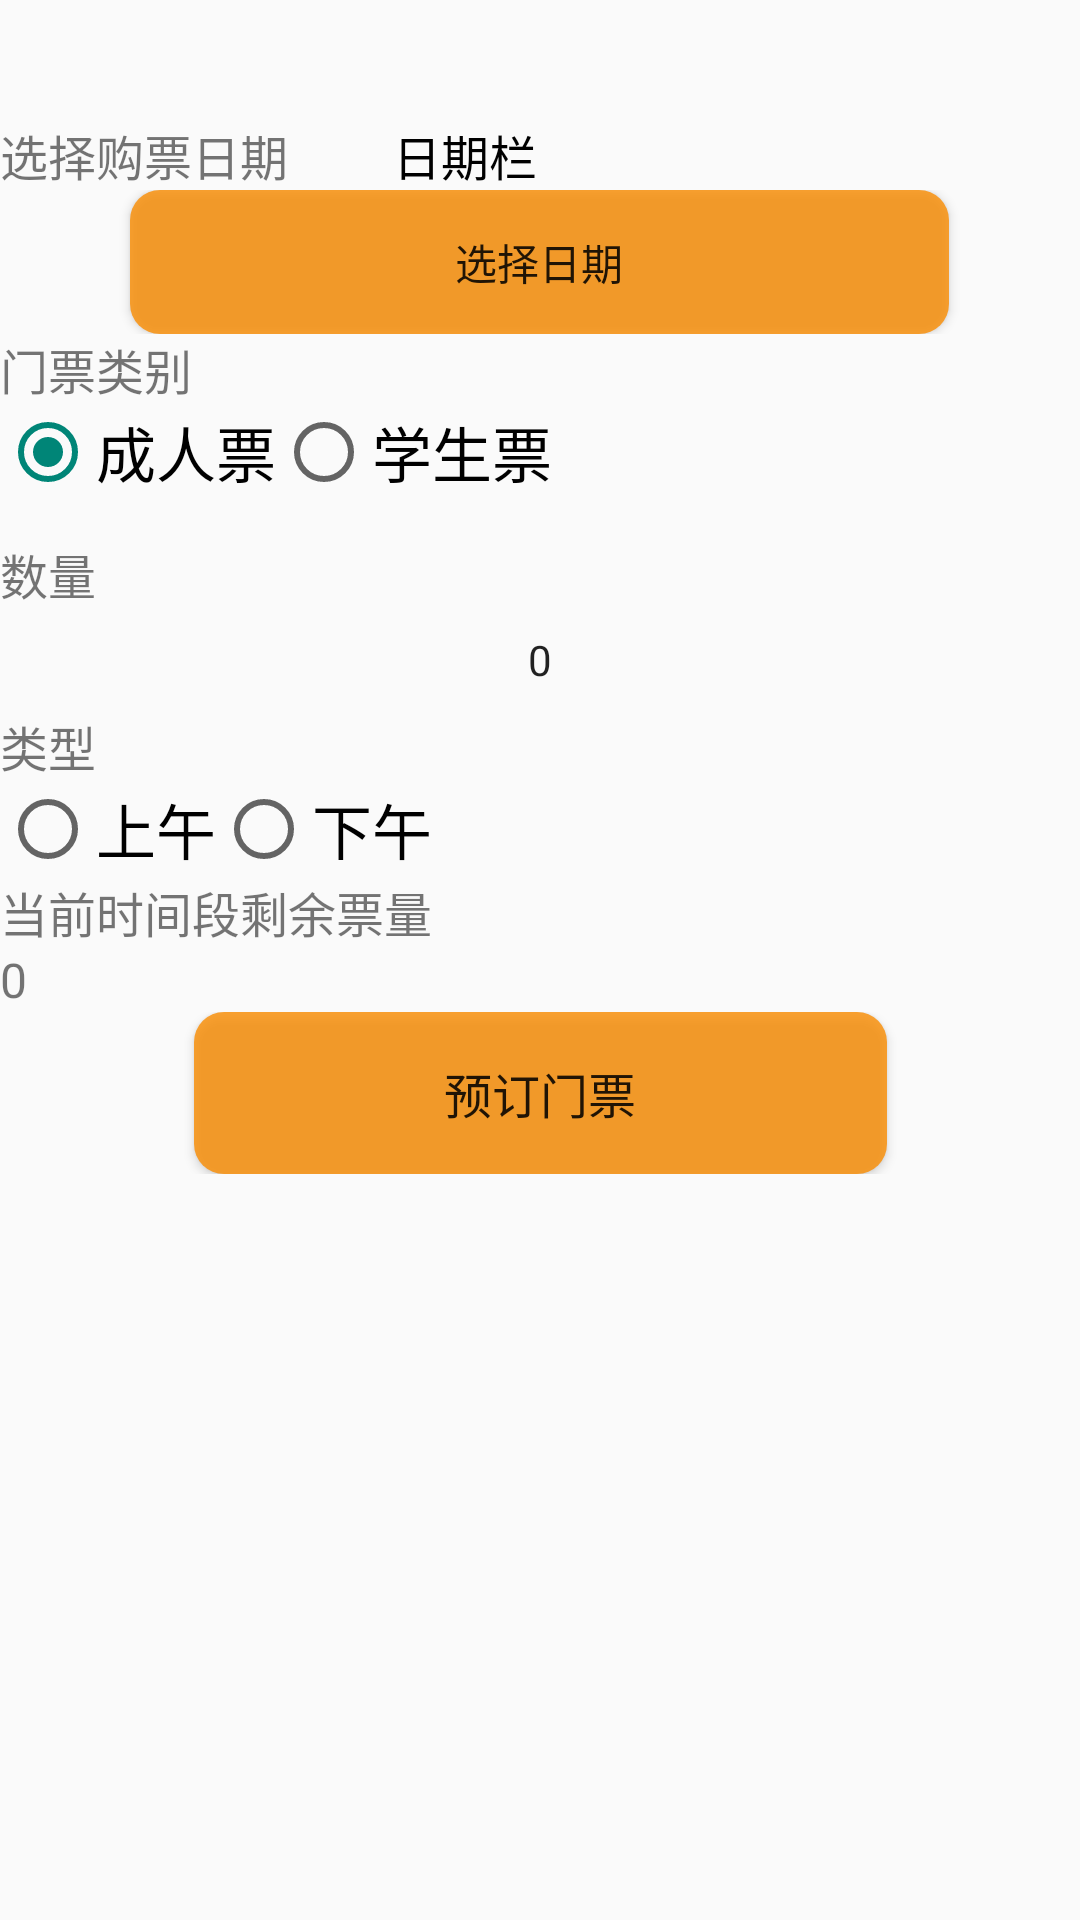

Write the Android layout XML for this screen, with the resource values it uses.
<!-- AndroidManifest.xml: application theme Theme.MaterialComponents.DayNight.DarkActionBar.Bridge -->
<!-- res/layout/fragment_ticket.xml -->
<?xml version="1.0" encoding="utf-8"?>
<ScrollView xmlns:android="http://schemas.android.com/apk/res/android"
    xmlns:app="http://schemas.android.com/apk/res-auto"
    android:layout_width="match_parent"
    android:layout_height="match_parent"
    android:background="@drawable/bg2">

    <LinearLayout
        android:layout_width="match_parent"
        android:layout_height="match_parent"
        android:orientation="vertical">

        <LinearLayout
            android:id="@+id/linearLayout5"
            android:layout_width="match_parent"
            android:layout_height="match_parent"
            android:layout_marginTop="40dp"
            android:orientation="horizontal"
            app:layout_constraintStart_toStartOf="parent"
            app:layout_constraintTop_toBottomOf="@+id/rg_gender">

            <TextView
                android:id="@+id/tv_date"
                android:layout_width="131dp"
                android:layout_height="wrap_content"
                android:text="选择购票日期"
                android:textSize="16sp" />

            <TextView
                android:id="@+id/tvBirthday"
                android:layout_width="256dp"
                android:layout_height="match_parent"
                android:gravity="center|start"
                android:text="日期栏"
                android:textColor="#000000"
                android:textSize="16sp" />
        </LinearLayout>

        <androidx.constraintlayout.widget.ConstraintLayout
            android:layout_width="match_parent"
            android:layout_height="match_parent">

            <Button
                android:id="@+id/btnSelectDate"
                android:layout_width="273dp"
                android:layout_height="48dp"
                android:background="@drawable/btn_shape"
                android:text="选择日期"
                app:layout_constraintBottom_toBottomOf="parent"
                app:layout_constraintEnd_toEndOf="parent"
                app:layout_constraintHorizontal_bias="0.498"
                app:layout_constraintStart_toStartOf="parent"
                app:layout_constraintTop_toTopOf="parent" />
        </androidx.constraintlayout.widget.ConstraintLayout>

        <TextView
            android:id="@+id/tv_ticket_type"
            android:layout_width="match_parent"
            android:layout_height="wrap_content"
            android:text="门票类别"
            android:textSize="16sp" />

        <RadioGroup
            android:id="@+id/radio_group_ticket_type"
            android:layout_width="match_parent"
            android:layout_height="45dp"
            android:orientation="horizontal">

            <RadioButton
                android:id="@+id/radio_adult"
                android:layout_width="wrap_content"
                android:layout_height="wrap_content"
                android:checked="true"
                android:clickable="true"
                android:text="成人票"
                android:textSize="20sp" />

            <RadioButton
                android:id="@+id/radio_student"
                android:layout_width="wrap_content"
                android:layout_height="wrap_content"
                android:text="学生票"
                android:textSize="20sp" />
        </RadioGroup>

        <TextView
            android:id="@+id/tv_quantity"
            android:layout_width="match_parent"
            android:layout_height="wrap_content"
            android:text="数量"
            android:textSize="16sp" />

        <NumberPicker
            android:id="@+id/number_picker"
            android:layout_width="match_parent"
            android:layout_height="34dp"
            android:focusable="false"
            android:focusableInTouchMode="false" />

        <TextView
            android:id="@+id/tv_time_slot"
            android:layout_width="match_parent"
            android:layout_height="wrap_content"
            android:text="类型"
            android:textSize="16sp" />

        <RadioGroup
            android:id="@+id/radio_group_time_slot"
            android:layout_width="match_parent"
            android:layout_height="wrap_content"
            android:orientation="horizontal">

            <RadioButton
                android:id="@+id/radio_morning"
                android:layout_width="wrap_content"
                android:layout_height="wrap_content"
                android:checked="false"
                android:text="上午"
                android:textSize="20sp" />

            <RadioButton
                android:id="@+id/radio_afternoon"
                android:layout_width="wrap_content"
                android:layout_height="wrap_content"
                android:text="下午"
                android:textSize="20sp" />
        </RadioGroup>

        <TextView
            android:id="@+id/tv_remaining_tickets"
            android:layout_width="match_parent"
            android:layout_height="wrap_content"
            android:text="当前时间段剩余票量"
            android:textSize="16sp" />

        <TextView
            android:id="@+id/tv_remaining_tickets_count"
            android:layout_width="match_parent"
            android:layout_height="wrap_content"
            android:text="0"
            android:textSize="16sp" />

        <androidx.constraintlayout.widget.ConstraintLayout
            android:layout_width="match_parent"
            android:layout_height="match_parent">

            <Button
                android:id="@+id/btn_book_ticket"
                android:layout_width="231dp"
                android:layout_height="54dp"
                android:background="@drawable/btn_shape"
                android:text="预订门票"
                android:textSize="16sp"
                app:layout_constraintBottom_toBottomOf="parent"
                app:layout_constraintEnd_toEndOf="parent"
                app:layout_constraintStart_toStartOf="parent" />
        </androidx.constraintlayout.widget.ConstraintLayout>

    </LinearLayout>


</ScrollView>
<!-- resources referenced by this layout -->
<resources>
  <!-- drawable btn_shape (drawable) -->
  <shape xmlns:android="http://schemas.android.com/apk/res/android"
      android:shape="rectangle">
      <corners android:radius="10dp" />
      <solid android:color="#CCFB8C00" />
  </shape>
</resources>
